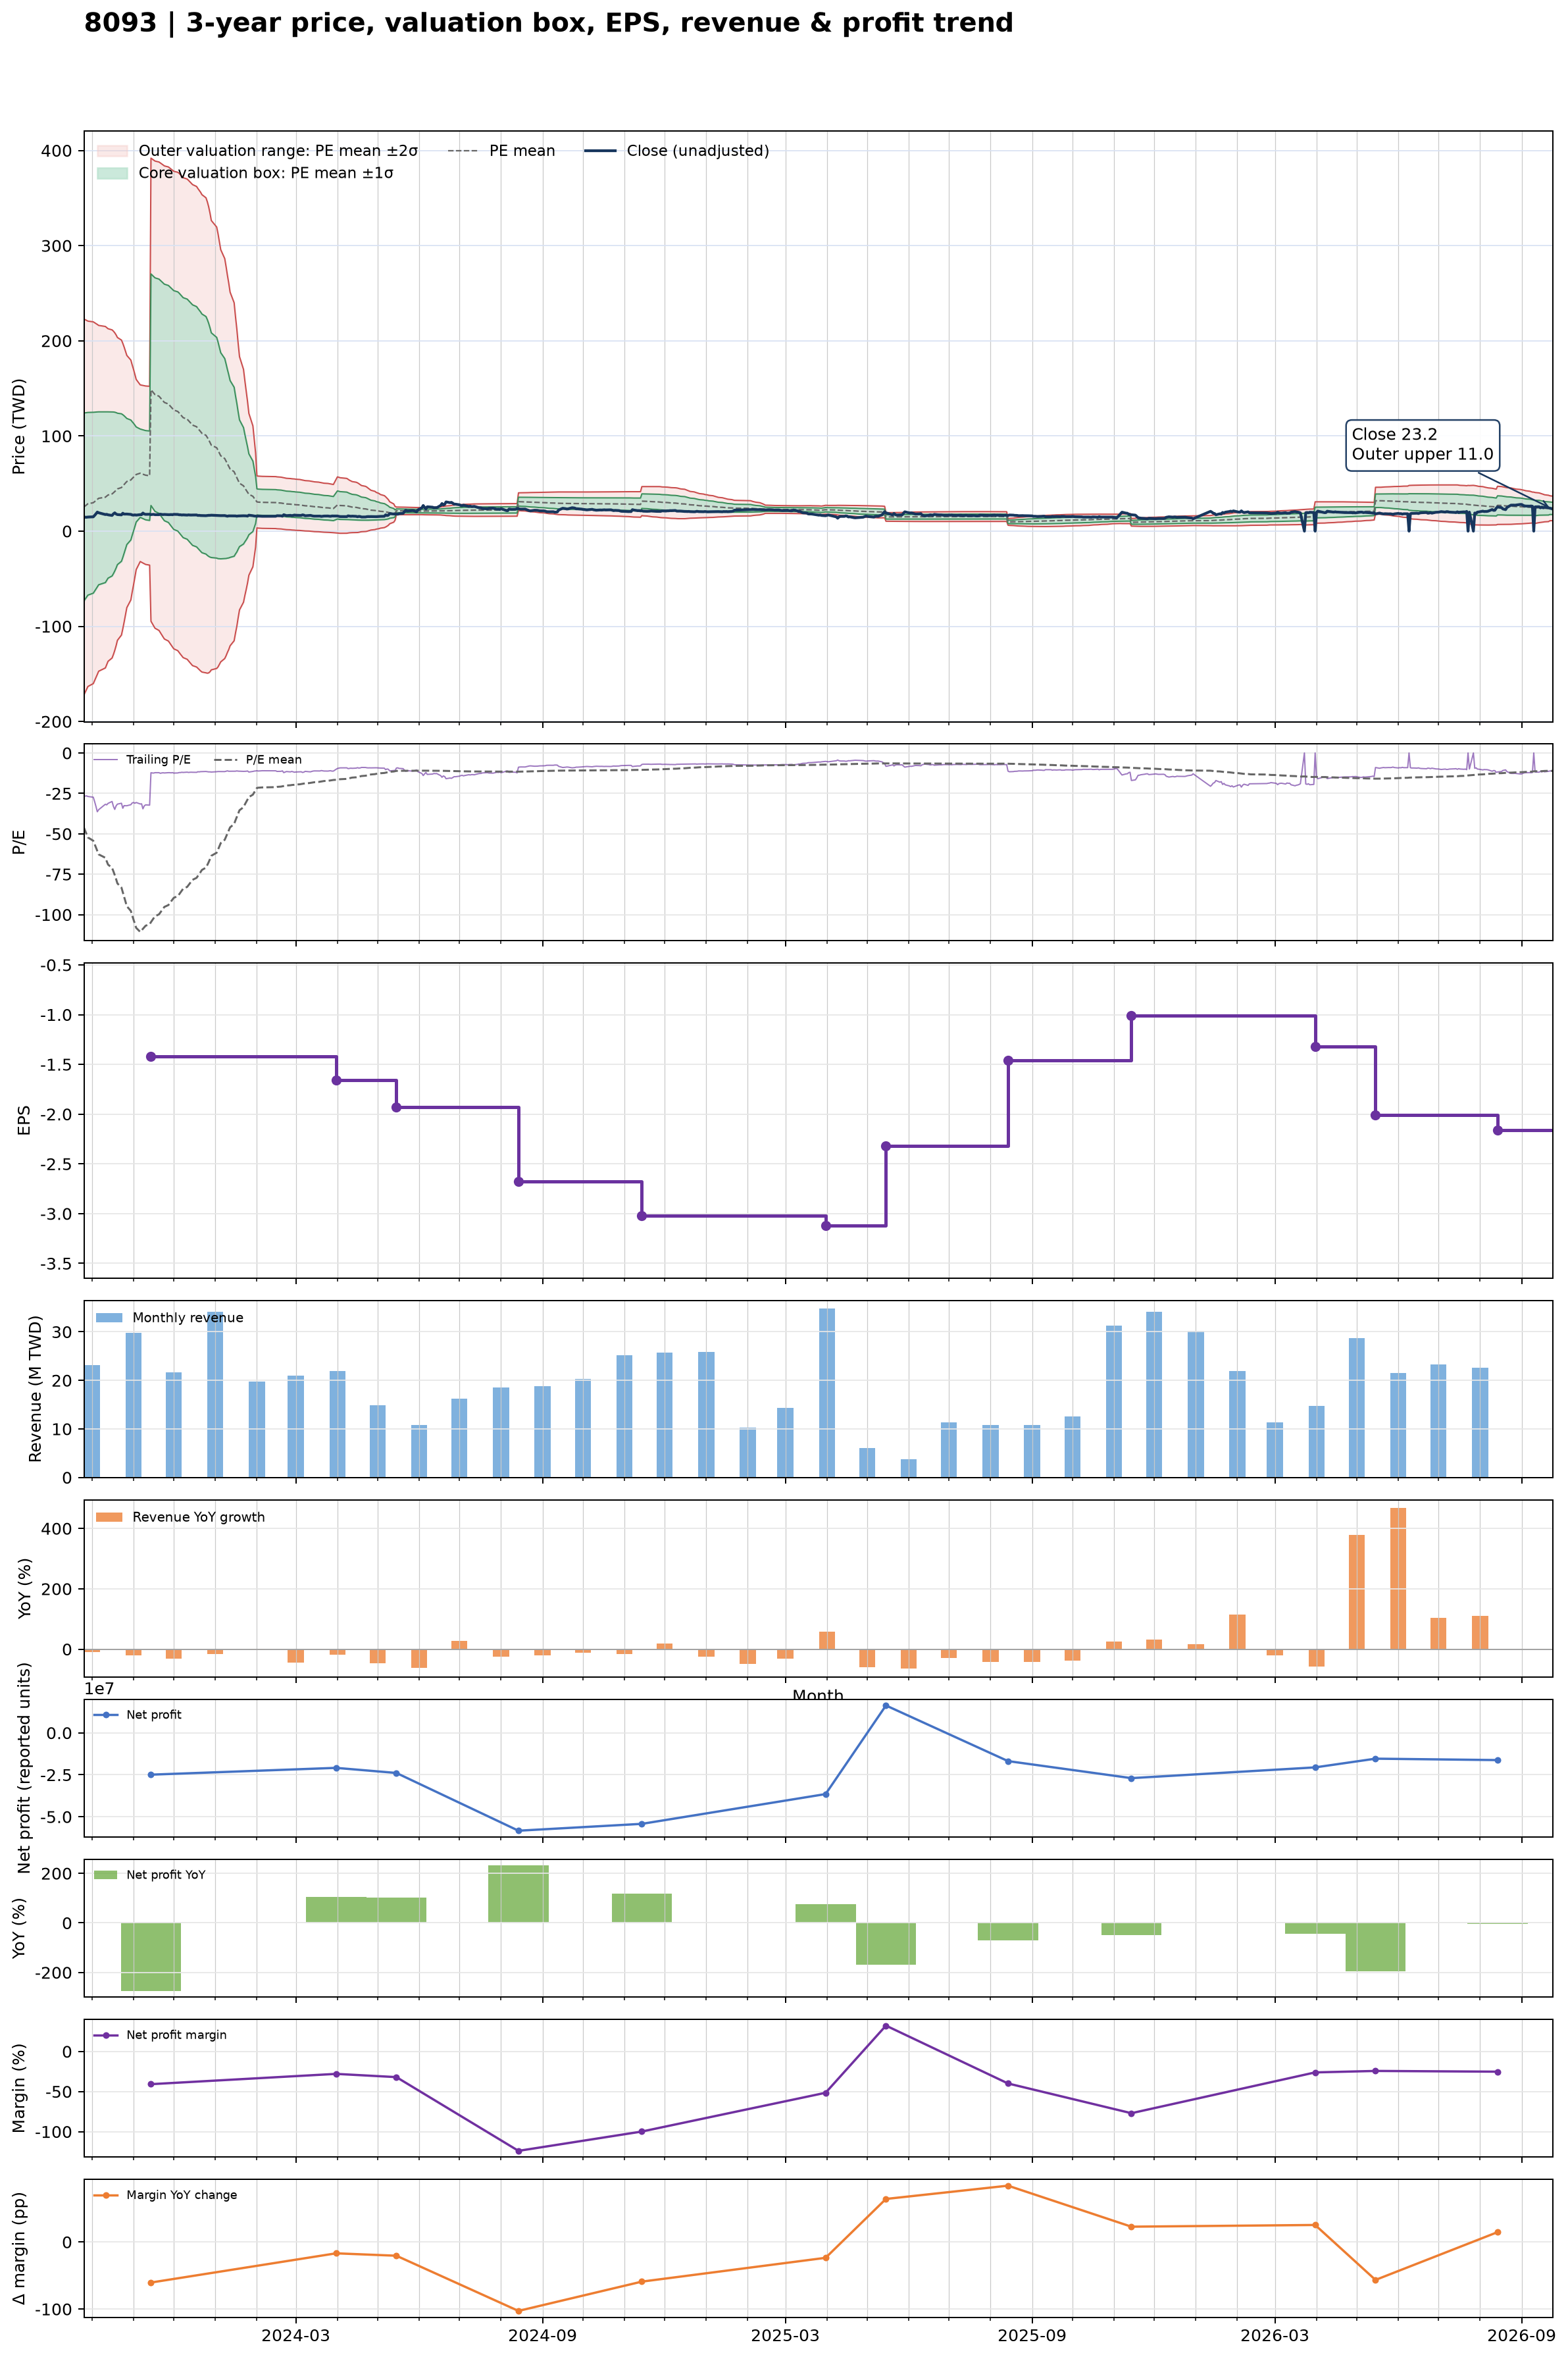

Source data for this figure (header and first rows):
date, close, available_date, period_end, ttm_eps, pe, pe_mean, pe_std, price_m2, price_m1, price_mean, price_p1, price_p2, forward_eps, forward_pe, forward_pe_mean, forward_pe_std, forward_price_m2, forward_price_m1, forward_price_mean, forward_price_p1, forward_price_p2
2023-09-25, 14.85, 2023-08-14, 2023-06-30, -0.55, -27, -46.18, 179.5, 222.9, 124.1, 25.4, -73.33, -172.1, , , , , , , , , 
2023-09-26, 14.65, 2023-08-14, 2023-06-30, -0.55, -26.64, -48.22, 177.9, 222.2, 124.3, 26.52, -71.3, -169.1, , , , , , , , , 
2023-09-27, 14.6, 2023-08-14, 2023-06-30, -0.55, -26.55, -50.24, 176.2, 221.5, 124.5, 27.63, -69.28, -166.2, , , , , , , , , 
2023-09-28, 14.8, 2023-08-14, 2023-06-30, -0.55, -26.91, -52.27, 174.5, 220.7, 124.7, 28.75, -67.22, -163.2, , , , , , , , , 
2023-10-02, 15.05, 2023-08-14, 2023-06-30, -0.55, -27.36, -54.3, 172.8, 219.9, 124.9, 29.87, -65.15, -160.2, , , , , , , , , 
2023-10-03, 16.55, 2023-08-14, 2023-06-30, -0.55, -30.09, -56.39, 170.9, 219, 125, 31.02, -62.98, -157, , , , , , , , , 
2023-10-04, 18.2, 2023-08-14, 2023-06-30, -0.55, -33.09, -58.51, 169, 218.1, 125.1, 32.18, -60.78, -153.7, , , , , , , , , 
2023-10-05, 20, 2023-08-14, 2023-06-30, -0.55, -36.36, -60.61, 167.1, 217.2, 125.3, 33.34, -58.58, -150.5, , , , , , , , , 
2023-10-06, 19.3, 2023-08-14, 2023-06-30, -0.55, -35.09, -62.73, 165.2, 216.2, 125.3, 34.5, -56.33, -147.2, , , , , , , , , 
2023-10-11, 17.45, 2023-08-14, 2023-06-30, -0.55, -31.73, -64.84, 163.1, 215.1, 125.4, 35.66, -54.04, -143.7, , , , , , , , , 
2023-10-12, 17.65, 2023-08-14, 2023-06-30, -0.55, -32.09, -66.95, 161, 213.9, 125.4, 36.82, -51.72, -140.3, , , , , , , , , 
2023-10-13, 17.15, 2023-08-14, 2023-06-30, -0.55, -31.18, -69.04, 158.8, 212.7, 125.3, 37.97, -49.39, -136.8, , , , , , , , , 
2023-10-16, 16.5, 2023-08-14, 2023-06-30, -0.55, -30, -71.09, 156.7, 211.5, 125.3, 39.1, -47.09, -133.3, , , , , , , , , 
2023-10-17, 18.15, 2023-08-14, 2023-06-30, -0.55, -33, -73.21, 154.4, 210.1, 125.2, 40.27, -44.66, -129.6, , , , , , , , , 
2023-10-18, 19.2, 2023-08-14, 2023-06-30, -0.55, -34.91, -75.53, 151.7, 208.4, 125, 41.54, -41.89, -125.3, , , , , , , , , 
2023-10-19, 18, 2023-08-14, 2023-06-30, -0.55, -32.73, -78.03, 148.4, 206.2, 124.6, 42.92, -38.72, -120.4, , , , , , , , , 
2023-10-20, 17.4, 2023-08-14, 2023-06-30, -0.55, -31.64, -80.7, 144.6, 203.5, 123.9, 44.38, -35.15, -114.7, , , , , , , , , 
2023-10-23, 17.1, 2023-08-14, 2023-06-30, -0.55, -31.09, -83.28, 140.9, 200.8, 123.3, 45.8, -31.68, -109.2, , , , , , , , , 
2023-10-24, 18.8, 2023-08-14, 2023-06-30, -0.55, -34.18, -86.11, 136.3, 197.3, 122.3, 47.36, -27.62, -102.6, , , , , , , , , 
2023-10-25, 17.9, 2023-08-14, 2023-06-30, -0.55, -32.55, -89.02, 131.3, 193.4, 121.2, 48.96, -23.25, -95.46, , , , , , , , , 
2023-10-26, 17.95, 2023-08-14, 2023-06-30, -0.55, -32.64, -91.97, 125.8, 189, 119.8, 50.59, -18.63, -87.85, , , , , , , , , 
2023-10-27, 17.95, 2023-08-14, 2023-06-30, -0.55, -32.64, -94.82, 120.4, 184.6, 118.4, 52.15, -14.09, -80.34, , , , , , , , , 
2023-10-30, 17.6, 2023-08-14, 2023-06-30, -0.55, -32, -97.71, 114.5, 179.7, 116.7, 53.74, -9.256, -72.25, , , , , , , , , 
2023-10-31, 17, 2023-08-14, 2023-06-30, -0.55, -30.91, -100.5, 108.5, 174.6, 115, 55.3, -4.356, -64.01, , , , , , , , , 
2023-11-01, 16.85, 2023-08-14, 2023-06-30, -0.55, -30.64, -103.1, 102.9, 169.9, 113.3, 56.71, 0.1092, -56.5, , , , , , , , , 
2023-11-02, 17.1, 2023-08-14, 2023-06-30, -0.55, -31.09, -105.7, 96.82, 164.7, 111.4, 58.15, 4.905, -48.34, , , , , , , , , 
2023-11-03, 16.85, 2023-08-14, 2023-06-30, -0.55, -30.64, -108.2, 90.8, 159.4, 109.5, 59.52, 9.583, -40.36, , , , , , , , , 
2023-11-06, 17.35, 2023-08-14, 2023-06-30, -0.55, -31.55, -110.7, 84.36, 153.7, 107.3, 60.88, 14.48, -31.92, , , , , , , , , 
2023-11-07, 17.3, 2023-08-14, 2023-06-30, -0.55, -31.45, -109.7, 84.6, 153.4, 106.9, 60.34, 13.82, -32.71, , , , , , , , , 
2023-11-08, 19, 2023-08-14, 2023-06-30, -0.55, -34.55, -108.8, 84.8, 153.1, 106.5, 59.82, 13.18, -33.46, , , , , , , , , 
2023-11-09, 18, 2023-08-14, 2023-06-30, -0.55, -32.73, -107.8, 85.01, 152.8, 106.1, 59.31, 12.55, -34.21, , , , , , , , , 
2023-11-10, 17.65, 2023-08-14, 2023-06-30, -0.55, -32.09, -106.9, 85.22, 152.5, 105.7, 58.78, 11.91, -34.96, , , , , , , , , 
2023-11-13, 17.75, 2023-08-14, 2023-06-30, -0.55, -32.27, -105.9, 85.4, 152.2, 105.2, 58.25, 11.28, -35.69, , , , , , , , , 
2023-11-14, 17.35, 2023-11-14, 2023-09-30, -1.42, -12.22, -104.7, 85.66, 391.9, 270.3, 148.6, 26.97, -94.67, , , , , , , , , 
2023-11-15, 17.55, 2023-11-14, 2023-09-30, -1.42, -12.36, -103.4, 85.92, 390.9, 268.9, 146.9, 24.85, -97.15, , , , , , , , , 
2023-11-16, 17.65, 2023-11-14, 2023-09-30, -1.42, -12.43, -102.2, 86.18, 389.9, 267.5, 145.2, 22.79, -99.59, , , , , , , , , 
2023-11-17, 17.3, 2023-11-14, 2023-09-30, -1.42, -12.18, -101, 86.42, 388.9, 266.2, 143.4, 20.73, -102, , , , , , , , , 
2023-11-20, 17.3, 2023-11-14, 2023-09-30, -1.42, -12.18, -99.83, 86.65, 387.9, 264.8, 141.8, 18.71, -104.3, , , , , , , , , 
2023-11-21, 17.85, 2023-11-14, 2023-09-30, -1.42, -12.57, -98.67, 86.89, 386.9, 263.5, 140.1, 16.74, -106.6, , , , , , , , , 
2023-11-22, 17.55, 2023-11-14, 2023-09-30, -1.42, -12.36, -97.54, 87.12, 385.9, 262.2, 138.5, 14.79, -108.9, , , , , , , , , 
2023-11-23, 17.4, 2023-11-14, 2023-09-30, -1.42, -12.25, -96.37, 87.31, 384.8, 260.8, 136.8, 12.86, -111.1, , , , , , , , , 
2023-11-24, 17.55, 2023-11-14, 2023-09-30, -1.42, -12.36, -95.23, 87.51, 383.8, 259.5, 135.2, 10.96, -113.3, , , , , , , , , 
2023-11-27, 17.3, 2023-11-14, 2023-09-30, -1.42, -12.18, -94.09, 87.7, 382.7, 258.1, 133.6, 9.075, -115.5, , , , , , , , , 
2023-11-28, 17.3, 2023-11-14, 2023-09-30, -1.42, -12.18, -92.95, 87.87, 381.5, 256.8, 132, 7.216, -117.6, , , , , , , , , 
2023-11-29, 17.45, 2023-11-14, 2023-09-30, -1.42, -12.29, -91.83, 88.03, 380.4, 255.4, 130.4, 5.389, -119.6, , , , , , , , , 
2023-11-30, 17.25, 2023-11-14, 2023-09-30, -1.42, -12.15, -90.71, 88.18, 379.2, 254, 128.8, 3.581, -121.6, , , , , , , , , 
2023-12-01, 17.65, 2023-11-14, 2023-09-30, -1.42, -12.43, -89.61, 88.33, 378.1, 252.7, 127.2, 1.812, -123.6, , , , , , , , , 
2023-12-04, 17.55, 2023-11-14, 2023-09-30, -1.42, -12.36, -88.55, 88.49, 377, 251.4, 125.7, 0.07944, -125.6, , , , , , , , , 
2023-12-05, 17.2, 2023-11-14, 2023-09-30, -1.42, -12.11, -87.48, 88.63, 375.9, 250.1, 124.2, -1.642, -127.5, , , , , , , , , 
2023-12-06, 17.2, 2023-11-14, 2023-09-30, -1.42, -12.11, -86.29, 88.68, 374.4, 248.5, 122.5, -3.396, -129.3, , , , , , , , , 
2023-12-07, 16.95, 2023-11-14, 2023-09-30, -1.42, -11.94, -85.11, 88.72, 372.8, 246.8, 120.9, -5.129, -131.1, , , , , , , , , 
2023-12-08, 17.1, 2023-11-14, 2023-09-30, -1.42, -12.04, -83.97, 88.78, 371.4, 245.3, 119.2, -6.82, -132.9, , , , , , , , , 
2023-12-11, 16.85, 2023-11-14, 2023-09-30, -1.42, -11.87, -82.86, 88.84, 370, 243.8, 117.7, -8.485, -134.6, , , , , , , , , 
2023-12-12, 17.1, 2023-11-14, 2023-09-30, -1.42, -12.04, -81.76, 88.89, 368.6, 242.3, 116.1, -10.12, -136.3, , , , , , , , , 
2023-12-13, 16.95, 2023-11-14, 2023-09-30, -1.42, -11.94, -80.66, 88.93, 367.1, 240.8, 114.5, -11.74, -138, , , , , , , , , 
2023-12-14, 16.9, 2023-11-14, 2023-09-30, -1.42, -11.9, -79.56, 88.96, 365.6, 239.3, 113, -13.34, -139.7, , , , , , , , , 
2023-12-15, 16.95, 2023-11-14, 2023-09-30, -1.42, -11.94, -78.47, 88.98, 364.1, 237.8, 111.4, -14.92, -141.3, , , , , , , , , 
2023-12-18, 17, 2023-11-14, 2023-09-30, -1.42, -11.97, -77.26, 88.89, 362.2, 235.9, 109.7, -16.51, -142.7, , , , , , , , , 
2023-12-19, 16.5, 2023-11-14, 2023-09-30, -1.42, -11.62, -76.01, 88.74, 360, 233.9, 107.9, -18.08, -144.1, , , , , , , , , 
2023-12-20, 16.6, 2023-11-14, 2023-09-30, -1.42, -11.69, -74.82, 88.64, 358, 232.1, 106.2, -19.63, -145.5, , , , , , , , , 
... 662 more rows
